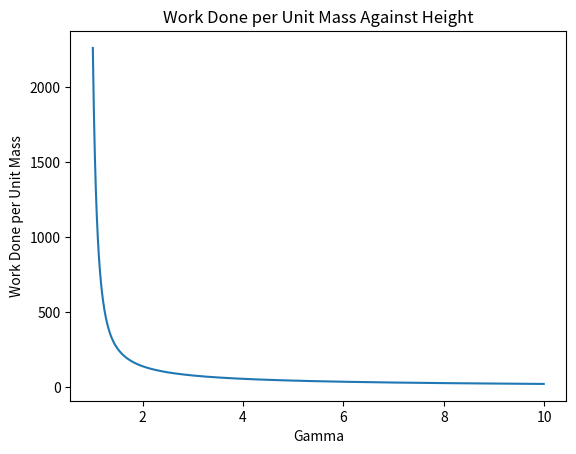

Recreate this plot in Python.
# -*- coding: utf-8 -*-

"""
Calculates the rocket's total work done
"""
from math import pi 
import matplotlib.pyplot as plt
import numpy as np
#from mpl_toolkits.mplot3d.axes3d import Axes3D
delta = 0.1
gamma=1.4

def Radius(height):
    radius = 0.1
    #our current assumption is a cylinder with a hole of radius 0.01m in the base
    if height == 0:
        radius = 0.01
        
    return radius

def Area(height):
    area=pi*Radius(height)**2
                  
    return area

def Volume(height):
    volume=0
    for i in range(int(height/delta)):
        volume+=(Area(i*delta)*delta)
        
    return volume


# Ratio of specific heat transfer
gamma=1.4
# List of all times
filling_fraction_list=[]
# Function of all times
workdone_list=[]
# Pressure of air in bottle at the moment about 3 atmospheres
P=4*(10**5)
Patm=0.001
height=0.3
V= Volume(height)
#density of the liquid
rho=998

#The total mass of the rocket when empty
mass_rocket=10
    
def WDgasblast(f):
    """
    calculates the work done in the gas blast
    """
    part1=(P*V)/(-gamma+1)
    try:
        part2 = (1-f)**(-gamma+1)
    except:
        part2 = 0.00001
    part3=(P/Patm)**(1/gamma-1)
    part4=(part2*part3)-1
    workdone=part1*part4
    return workdone
    
def workdone(f):
    """
    Calculates work done for various values of f
    """
    top = P * V*(((1-f)**gamma)-(1-f))
    bottom = (-gamma+1)
    workdone = top / bottom
    workdone+=(WDgasblast(f))
    return workdone

def WDweightratio(f):
    """
    Calculate the work done per kilogram of mass
    """
    
    workd = workdone(f) 
    mass = (f * V * rho) + mass_rocket
    WMR = workd / mass
    return WMR

def findtotalWD():
    """
    Calculate the work done
    """
    #Calculate for variouis values of filling fractions
    for i in range(1000): 
        f = i*0.001 
        x = workdone(f) 
        filling_fraction_list.append(f) 
        workdone_list.append(x) 
    return filling_fraction_list, workdone_list

def findtotalWDMR():
    """
    Calculate work done mass ratio
    """
    # Calculate for various values of filling fractions
    filling_fraction_list=[]
    workdone_list = []
    for i in range(1000): 
        f = i*0.001 
        x = WDweightratio(f) 
        filling_fraction_list.append(f) 
        workdone_list.append(x) 
    return filling_fraction_list, workdone_list

def findtotaldensity_WDMR_FF():
    """
    finds the values for the 3d plot of the workdone-mass-ratio, Density, Filling Fraction
    """
    X = []
    Y = []
    Z = []
    global rho
    
    for i in range(1000):
        den_list=[]
        
        rho = i
        x , y = findtotalWDMR()
        X.append(x[i])
        Y.append(y[i])
        for j in range(len(x)):
            den_list.append(i)
        Z.append(den_list)
    
    X=np.array(X)
    Y=np.array(Y)
    Z=np.array(Z, float)

    return(X , Z , Y)

def findtotalden_WDMR():
    global rho
    den_list = []
    workdone_list = []
    
    for i in range(1,1000):
        rho = i
        x , y = findtotalWDMR()
        workdone_list.append(max(y))
        
    for i in range(len(workdone_list)):
        den_list.append(i)
        
    return den_list, workdone_list

def findtotalheight_density_WDMR():
    height_list = []
    X = []
    Y = []
    Z = []
    global height
    global V
    for i in range(1000):
        height = i*0.1
        V=Volume(height)
        x,y = findtotalden_WDMR()
        X.append(x)
        Y.append(y)
        for j in range(len(x)):
            height_list.append(i)
        Z.append(height_list)
    X=np.array(X)
    Y=np.array(Y)
    Z=np.array(Z, float)
    return X, Y, Z

def findtotalheight_WDMR():
    height_list = []
    workdone_list = []
    global height
    global V

    for i in range(10000):
        height = i*0.001
        V = Volume(height)
        x,y = findtotalWDMR()
        height_list.append(height)
        workdone_list.append(max(y))
    
    return (height_list , workdone_list)

def findtotal_height_WDMR_FF():
    height_list = []
    X = []
    Y = []
    Z = []
    global height
    global V
    for i in range(1000):
        height = i*0.1
        V=Volume(height)
        x,y = findtotalWDMR()
        X.append(x)
        Y.append(y)
        for j in range(len(x)):
            height_list.append(i)
        Z.append(height_list)
    X=np.array(X)
    Y=np.array(Y)
    Z=np.array(Z, float)
    return X, Y, Z

def findtotalgamma_WDMR():
    global gamma
    gamma_list =[]
    workdone_list = []
    for i in range(101,1000):
        gamma = i*0.01
        gamma_list.append(gamma)
        x , y = findtotalWDMR()
        workdone_list.append(max(y))
    return (gamma_list , workdone_list)
        
    

def graph_height_den_WDMR():
    fig = plt.figure()
    ax = fig.add_subplot(111, projection='3d')
    X, Y, Z= findtotalheight_density_WDMR()
    ax.plot_surface(X , Y , Z)
    ax.set_xlabel('Height')
    ax.set_ylabel('Density')
    ax.set_zlabel("Workdone per Unit Mass")
    plt.title("Workdone per Unit Mass Against Height Against Density")

def graph_height_WDMR_FF():
    fig = plt.figure()
    ax = fig.add_subplot(111, projection='3d')
    X, Y, Z= findtotal_height_WDMR_FF()
    ax.plot_surface(X , Y , Z)
    ax.set_xlabel('Height')
    ax.set_ylabel('Filling Fraction')
    ax.set_zlabel("Workdone per Unit Mass")
    plt.title("Workdone per Unit Mass Against Height Against Density")

def graph_gamma_WDMR():
    x , y = findtotalgamma_WDMR()
    plt.plot(x,y)
    plt.ylabel("Work Done per Unit Mass")
    plt.xlabel("Gamma")
    plt.title("Work Done per Unit Mass Against Height")
    plt.show()

def graph_height_WDMR():
    x , y = findtotalheight_WDMR()
    plt.plot(x,y)
    plt.ylabel("Work Done per Unit Mass")
    plt.xlabel("Height")
    plt.title("Work Done per Unit Mass Against Height")
    plt.show()

def graph_den_WDMR_FF():
    fig = plt.figure()
    ax = fig.add_subplot(111, projection='3d')
    X, Y, Z= findtotaldensity_WDMR_FF()
    ax.plot_surface(X , Y , Z)
    ax.set_xlabel('Filling Fraction')
    ax.set_ylabel('Density')
    ax.set_zlabel("Workdone per Unit Mass")
    plt.title("Workdone per Unit Mass Against Filling Fraction Against Density")

def graph_den_WDMR():
    x , y = findtotalden_WDMR()
    plt.plot(x,y)
    plt.ylabel("Work Done per Unit Mass")
    plt.xlabel("Density")
    plt.title("Work Done per Unit Mass Against Density")
    plt.show()
    
def graph_WDMR_FF():
    x,y=findtotalWDMR()
    plt.plot(x,y)
    plt.ylabel("Work Done per Unit Mass")
    plt.xlabel("Filling Fraction")
    plt.title("Work Done per Unit Mass Against Filling Fraction")
    plt.show()

def graph_WD_FF():
    x,y=findtotalWD()
    plt.plot(x,y)
    plt.ylabel("Work Done (Joules)")
    plt.xlabel("Filling Fraction")
    plt.title("Work Done Against Filling Fraction")
    plt.show()
     
graph_gamma_WDMR()